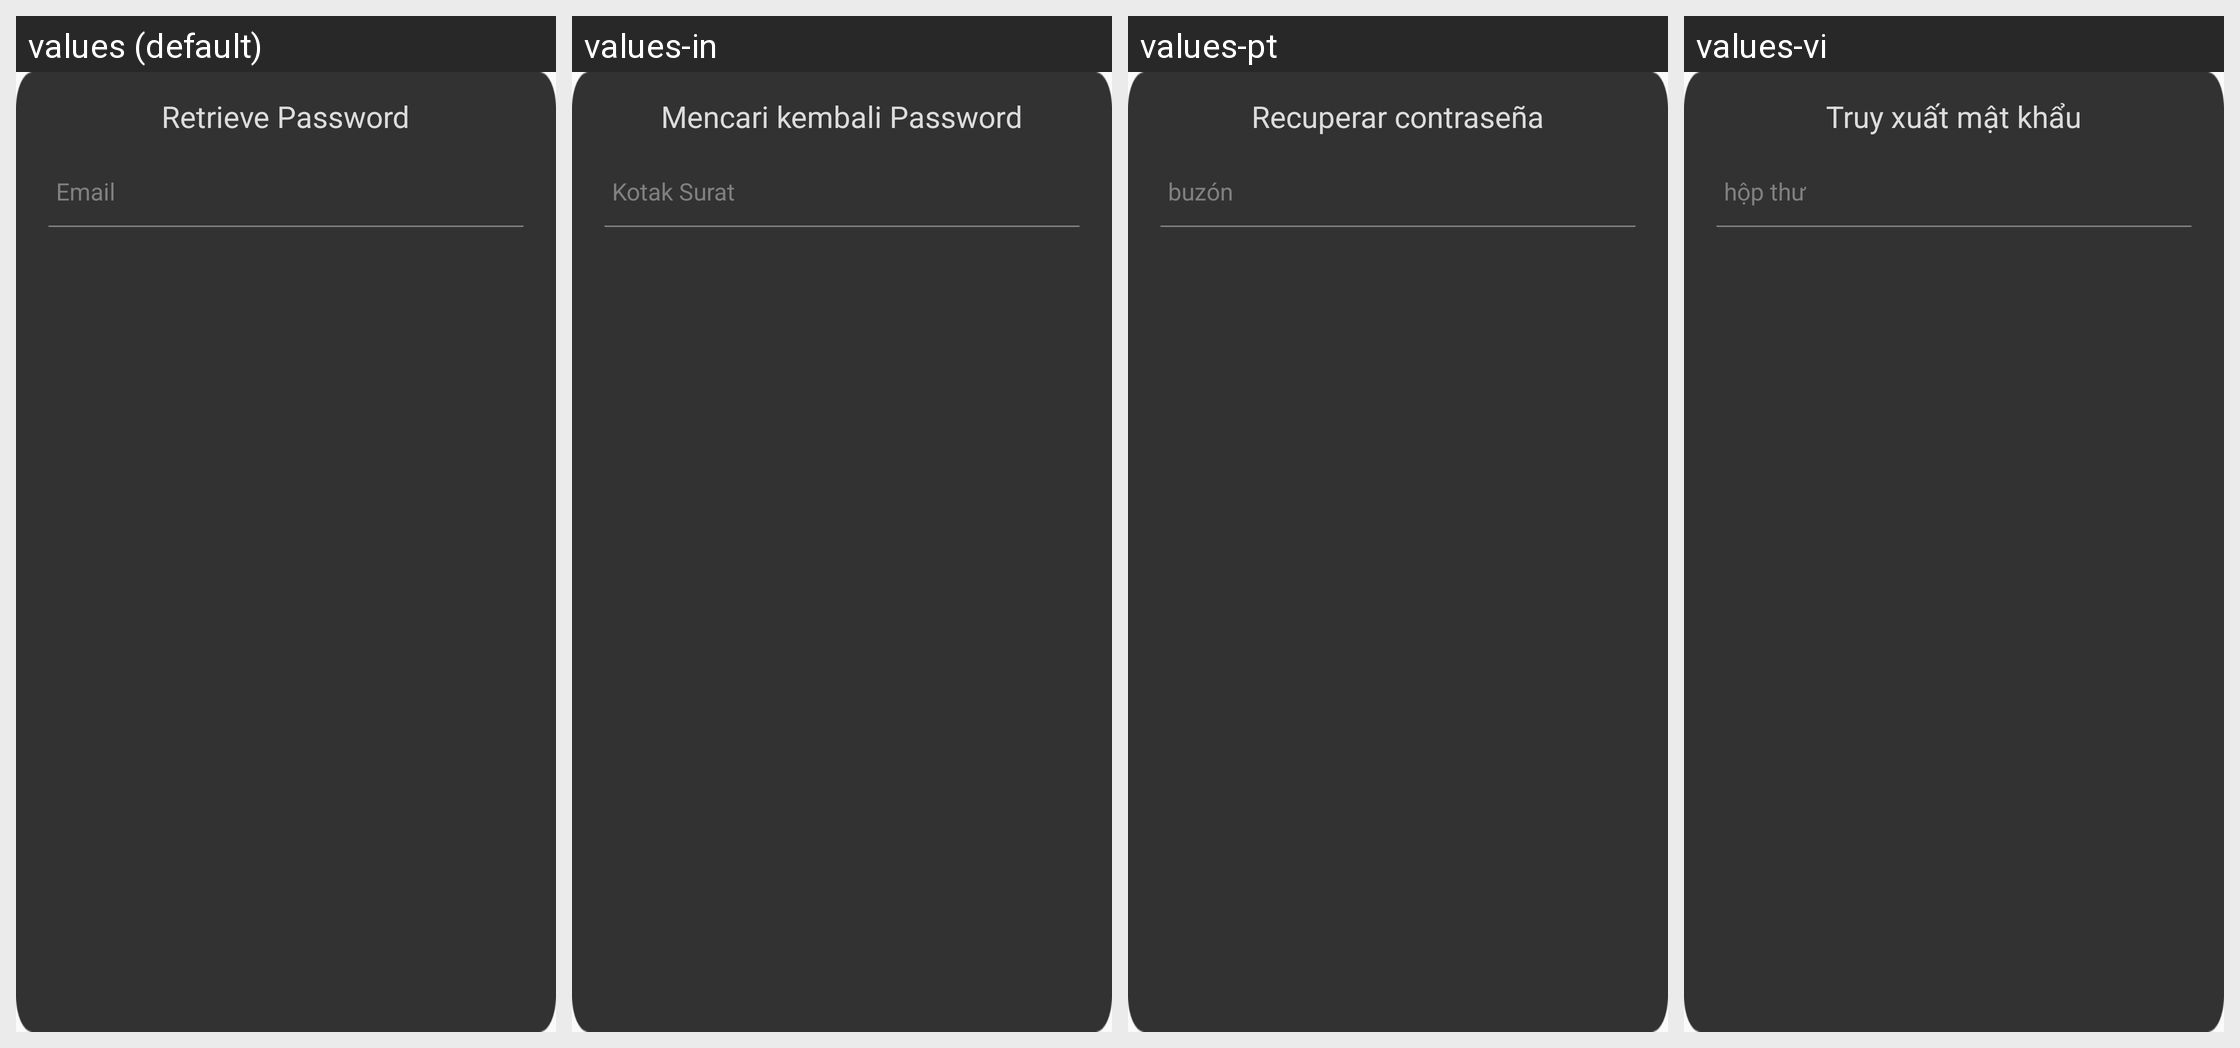

Translations of the strings shown on this Android screen, per locale in the grid:
Android screen res/layout/hw_fragment_resetpassword_sendcode.xml rendered under 4 locales, left to right: values (default), values-in, values-pt, values-vi. Device: Nexus 5 (rendered at 1080×1920; each locale shown at half size, 540×960, under a caption strip naming it); theme MyFullScreen.
Other locales in the repository, not shown: values-af, values-ar, values-cs, values-de-rDE, values-en-rSG, values-en-rUS, values-es, values-fi, values-fr, values-fr-rCA, values-fr-rFR, values-gu, values-hi, values-hr, values-it, values-iw, values-ja, values-ko, values-ko-rKR, values-mr, values-nl, values-pa, values-pt-rPT, values-ro, values-ru, values-ru-rRU, values-th, values-th-rTH, values-tr, values-tr-rTR, values-zh-rCN, values-zh-rHK, values-zh-rTW.
Strings drawn on this screen, with the default value and each locale's value (text and hints the layout hard-codes, and strings that could not be matched under every locale, appear in the picture but are not listed):

hw_resetPassword_reset_title
  values: Retrieve Password
  values-in: Mencari kembali Password
  values-pt: Recuperar contraseña
  values-vi: Truy xuất mật khẩu

hw_inputBox_email_hint
  values: Email
  values-in: Kotak Surat
  values-pt: buzón
  values-vi: hộp thư
